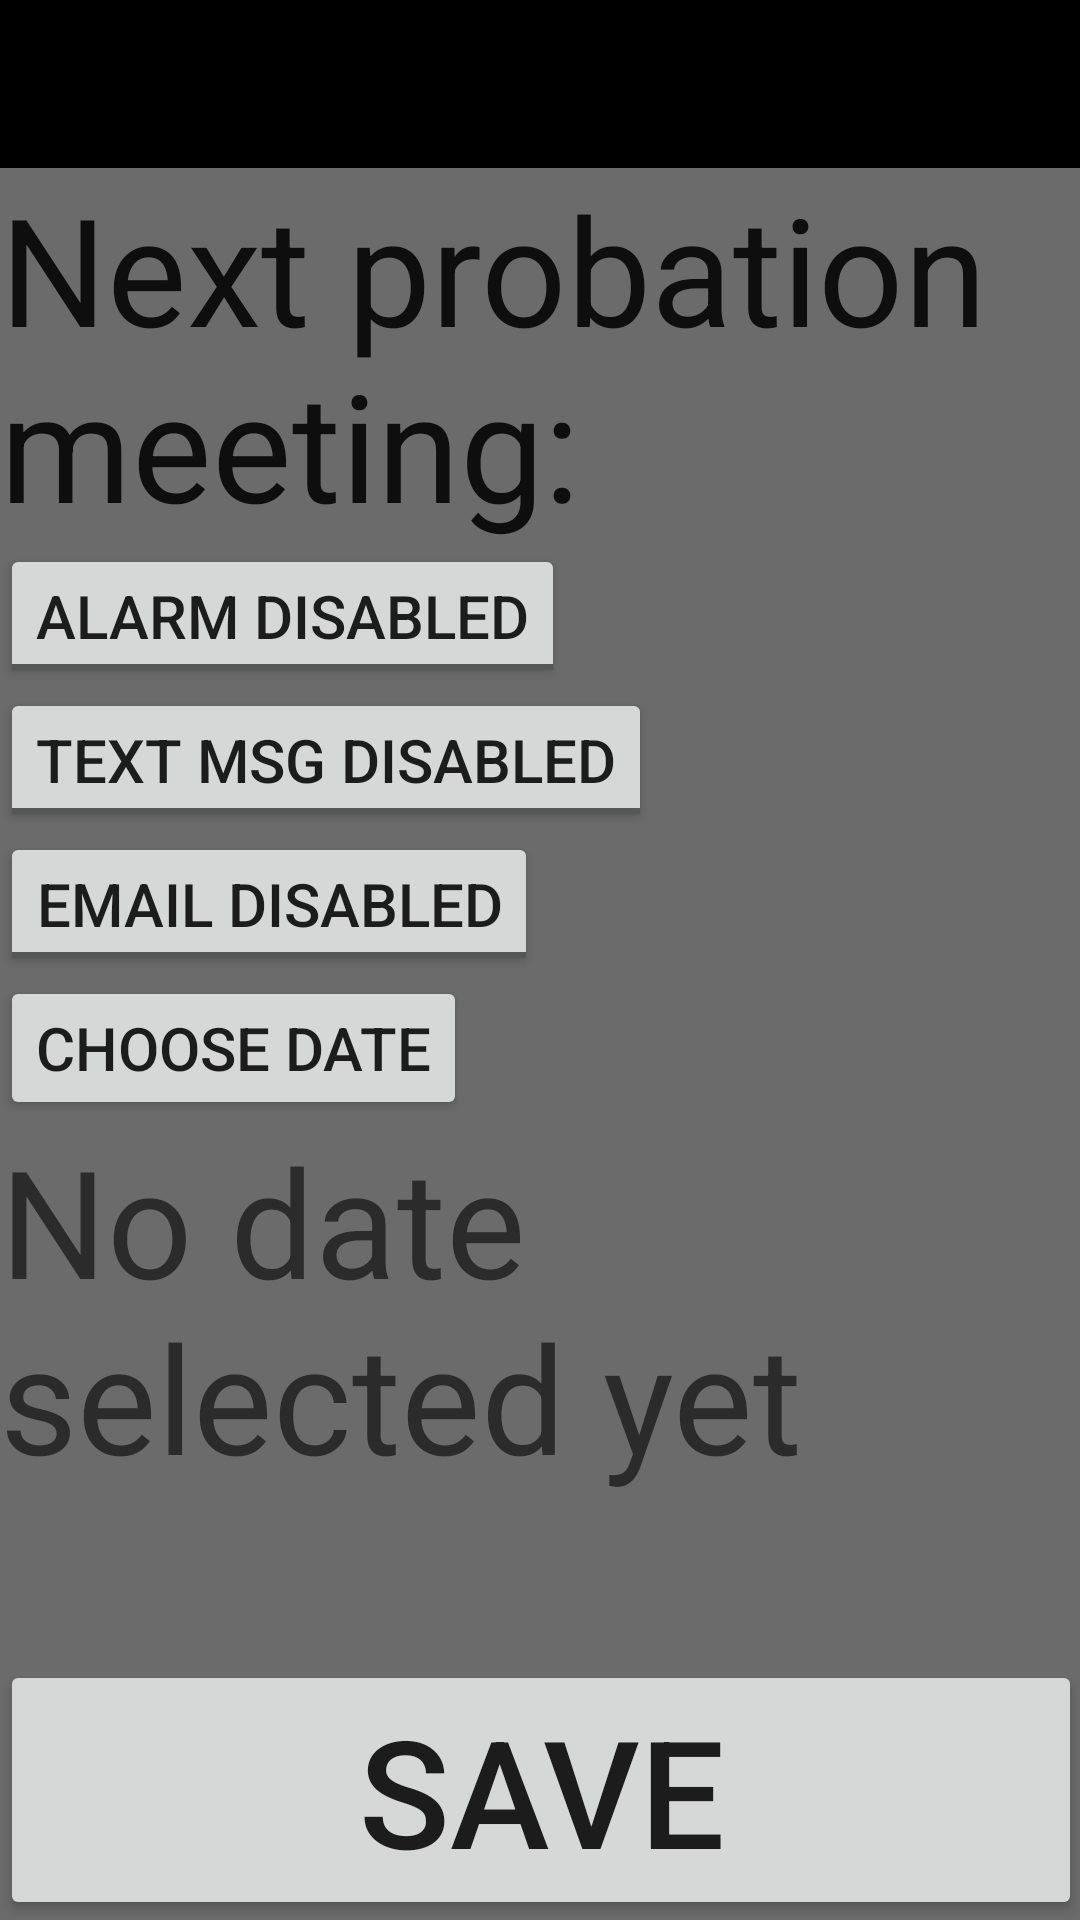

This screen was rendered from an Android layout file. Write that file and the resources it references.
<!-- AndroidManifest.xml: application theme Theme.AppCompat.Light.NoActionBar -->
<!-- res/layout/activity_main_7.xml -->
<?xml version="1.0" encoding="utf-8"?>
<ScrollView xmlns:android="http://schemas.android.com/apk/res/android"
    xmlns:tools="http://schemas.android.com/tools"
    android:layout_width="fill_parent"
    android:layout_height="fill_parent"
    xmlns:app="http://schemas.android.com/apk/res-auto"
    android:paddingBottom="@dimen/activity_vertical_margin"
    android:paddingLeft="@dimen/activity_horizontal_margin"
    android:paddingRight="@dimen/activity_horizontal_margin"
    android:paddingTop="@dimen/activity_vertical_margin"
    tools:context="com.robotagrex.or.officerrainbow.Main7Activity"
    android:background="@color/blanketBackground"
    android:fillViewport="true">

    <RelativeLayout
        android:layout_width="wrap_content"
        android:layout_height="wrap_content">

    <android.support.v7.widget.Toolbar
        android:id="@+id/my_toolbar"
        android:layout_width="match_parent"
        android:layout_height="?attr/actionBarSize"
        android:background="#000000"
        android:theme="@style/ThemeOverlay.AppCompat.ActionBar"
        app:popupTheme="@style/ThemeOverlay.AppCompat.Light" />

    <TextView
        android:id="@+id/textView1"
        android:layout_width="wrap_content"
        android:layout_height="wrap_content"
        android:text="@string/date_field"
        android:textAppearance="?android:attr/textAppearanceMedium"
        android:textSize="50sp"
        android:layout_below="@+id/buttondate"
        android:layout_alignStart="@+id/buttondate" />

    <Button
        android:id="@+id/buttondate"
        android:layout_width="wrap_content"
        android:layout_height="wrap_content"
        android:onClick="showDatePickerDialog"
        android:text="@string/choose_date"
        android:textSize="20sp"
        android:layout_below="@+id/toggleButton5" />

    <TextView
        android:layout_width="wrap_content"
        android:layout_height="wrap_content"
        android:textAppearance="?android:attr/textAppearanceLarge"
        android:text="@string/probation_reminder"
        android:id="@+id/textView7"
        android:textSize="50sp"
        android:layout_below="@+id/my_toolbar"
        android:layout_alignParentStart="true" />

    <ToggleButton
        android:layout_width="wrap_content"
        android:layout_height="wrap_content"
        android:id="@+id/toggleButton5"
        android:textSize="20sp"
        android:checked="false"
        android:textOn="Email Enabled"
        android:textOff="Email Disabled"
        android:layout_below="@+id/toggleButton6"
        android:layout_alignStart="@+id/buttondate" />

    <ToggleButton
        android:layout_width="wrap_content"
        android:layout_height="wrap_content"
        android:id="@+id/toggleButton6"
        android:textSize="20sp"
        android:checked="false"
        android:textOn="Text MSG Enabled"
        android:textOff="Text MSG Disabled"
        android:layout_below="@+id/toggleButton7"
        android:layout_alignStart="@+id/toggleButton5" />

    <ToggleButton
        android:layout_width="wrap_content"
        android:layout_height="wrap_content"
        android:id="@+id/toggleButton7"
        android:textSize="20sp"
        android:checked="false"
        android:textOn="Alarm Enabled"
        android:textOff="Alarm Disabled"
        android:layout_below="@+id/textView7"
        android:layout_alignParentStart="true" />

        <Button
            android:layout_width="wrap_content"
            android:layout_height="wrap_content"
            android:text="@string/next"
            android:id="@+id/buttonnext"
            android:clickable="false"
            android:textSize="50sp"
            android:layout_alignParentBottom="true"
            android:layout_alignParentStart="true"
            android:layout_alignParentEnd="true" />

    </RelativeLayout>

</ScrollView>
<!-- resources referenced by this layout -->
<resources>
  <color name="blanketBackground">#6b6b6b</color>
  <string name="choose_date">Choose Date</string>
  <string name="date_field">No date selected yet</string>
  <string name="next">Save</string>
  <string name="probation_reminder">Next probation meeting:</string>
</resources>
